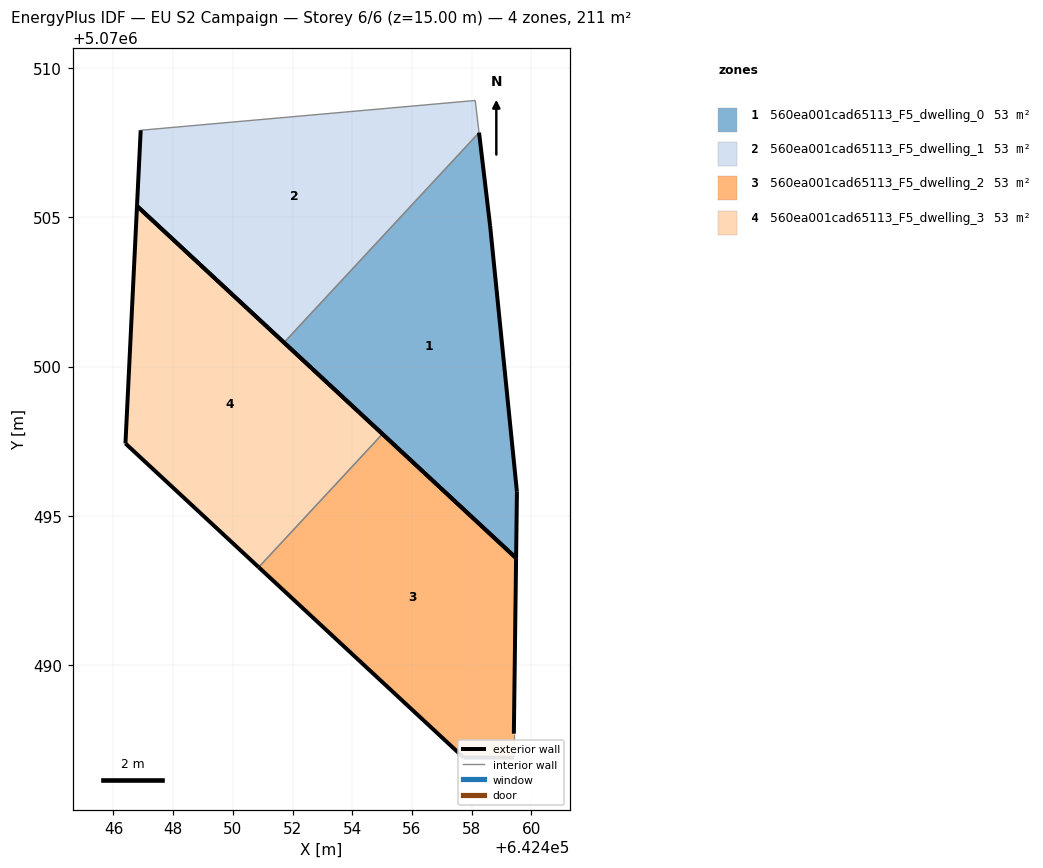
=== STOREY PLAN SPEC (per zone: floor XY polygon, exterior-wall plan segments, windows/doors) ===
zone 1: 560ea001cad65113_F5_dwelling_0  (52.8 m²)
  floor: (642459.49, 5070493.58) (642459.52, 5070495.81) (642458.62, 5070504.71) (642458.25, 5070507.84) (642451.71, 5070500.81)
  exterior wall: (642458.25, 5070507.84) – (642458.62, 5070504.71)  [3.1 m]
  exterior wall: (642458.62, 5070504.71) – (642459.52, 5070495.81)  [9.0 m]
  exterior wall: (642459.52, 5070495.81) – (642459.49, 5070493.58)  [2.2 m]
  exterior wall: (642459.49, 5070493.58) – (642451.71, 5070500.81)  [10.6 m]
  interior walls: 1
zone 2: 560ea001cad65113_F5_dwelling_1  (52.8 m²)
  floor: (642451.71, 5070500.81) (642458.25, 5070507.84) (642458.12, 5070508.92) (642446.91, 5070507.92) (642446.79, 5070505.38)
  exterior wall: (642451.71, 5070500.81) – (642446.79, 5070505.38)  [6.7 m]
  exterior wall: (642446.79, 5070505.38) – (642446.91, 5070507.92)  [2.5 m]
  interior walls: 3
zone 3: 560ea001cad65113_F5_dwelling_2  (52.8 m²)
  floor: (642459.41, 5070486.90) (642459.41, 5070487.70) (642459.49, 5070493.58) (642455.01, 5070497.74) (642450.86, 5070493.28) (642457.73, 5070486.90)
  exterior wall: (642455.01, 5070497.74) – (642459.49, 5070493.58)  [6.1 m]
  exterior wall: (642459.49, 5070493.58) – (642459.41, 5070487.70)  [5.9 m]
  exterior wall: (642459.41, 5070486.90) – (642457.73, 5070486.90)  [1.7 m]
  exterior wall: (642457.73, 5070486.90) – (642450.86, 5070493.28)  [9.4 m]
  interior walls: 2
zone 4: 560ea001cad65113_F5_dwelling_3  (52.8 m²)
  floor: (642450.86, 5070493.28) (642455.01, 5070497.74) (642446.79, 5070505.38) (642446.40, 5070497.42)
  exterior wall: (642450.86, 5070493.28) – (642446.40, 5070497.42)  [6.1 m]
  exterior wall: (642446.40, 5070497.42) – (642446.79, 5070505.38)  [8.0 m]
  exterior wall: (642446.79, 5070505.38) – (642455.01, 5070497.74)  [11.2 m]
  interior walls: 1

=== DERIVED (storey summary) ===
Building: EU S2 Campaign
Storey: 6 of 6  (floor level z = 15.00 m)
Storey gross floor area: 211.0 m²
Zones on this storey: 4
  - 560ea001cad65113_F5_dwelling_0: floor 52.8 m²; exterior wall 24.9 m (74.8 m²); WWR 0.0%
  - 560ea001cad65113_F5_dwelling_1: floor 52.8 m²; exterior wall 9.3 m (27.8 m²); WWR 0.0%
  - 560ea001cad65113_F5_dwelling_2: floor 52.8 m²; exterior wall 23.0 m (69.1 m²); WWR 0.0%
  - 560ea001cad65113_F5_dwelling_3: floor 52.8 m²; exterior wall 25.3 m (75.8 m²); WWR 0.0%
Zone adjacency (shared interzone walls):
  - 560ea001cad65113_F5_dwelling_0 ↔ 560ea001cad65113_F5_dwelling_1
  - 560ea001cad65113_F5_dwelling_2 ↔ 560ea001cad65113_F5_dwelling_3